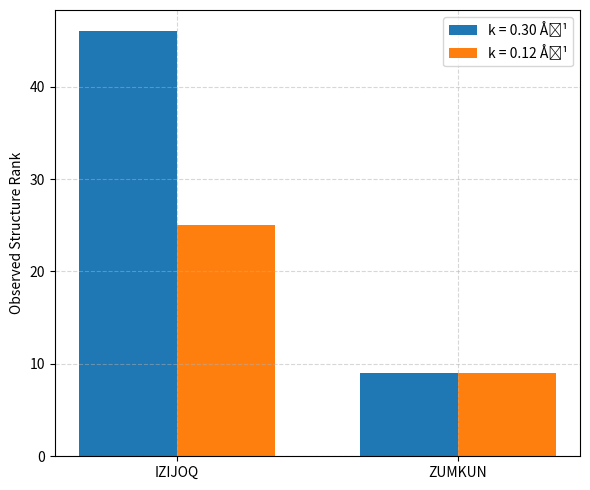

The script that saved this image:
import matplotlib.pyplot as plt
import pandas as pd

# Data
data = {
    "Refcode": ["IZIJOQ", "ZUMKUN"],
    "Rank at k=0.30 Å⁻¹": [46, 9],
    "Rank at k=0.12 Å⁻¹": [25, 9]
}

# Create DataFrame
df = pd.DataFrame(data)

# Plot setup
fig, ax = plt.subplots(figsize=(6, 5))
bar_width = 0.35
x = range(len(df))

# Bar plots (removed edgecolor and linewidth)
bars1 = ax.bar([i - bar_width/2 for i in x], df["Rank at k=0.30 Å⁻¹"], 
               width=bar_width, label='k = 0.30 Å⁻¹')

bars2 = ax.bar([i + bar_width/2 for i in x], df["Rank at k=0.12 Å⁻¹"], 
               width=bar_width, label='k = 0.12 Å⁻¹')

# Labels and formatting
ax.set_ylabel("Observed Structure Rank")
ax.set_xticks(x)
ax.set_xticklabels(df["Refcode"])
ax.legend()
ax.grid(True, linestyle='--', alpha=0.5)

# Save and show
plt.tight_layout()
output_path = "kpoint_rank_comparison_clean.png"
plt.savefig(output_path, dpi=300, bbox_inches='tight')
print(f"Plot saved as {output_path}")
plt.show()